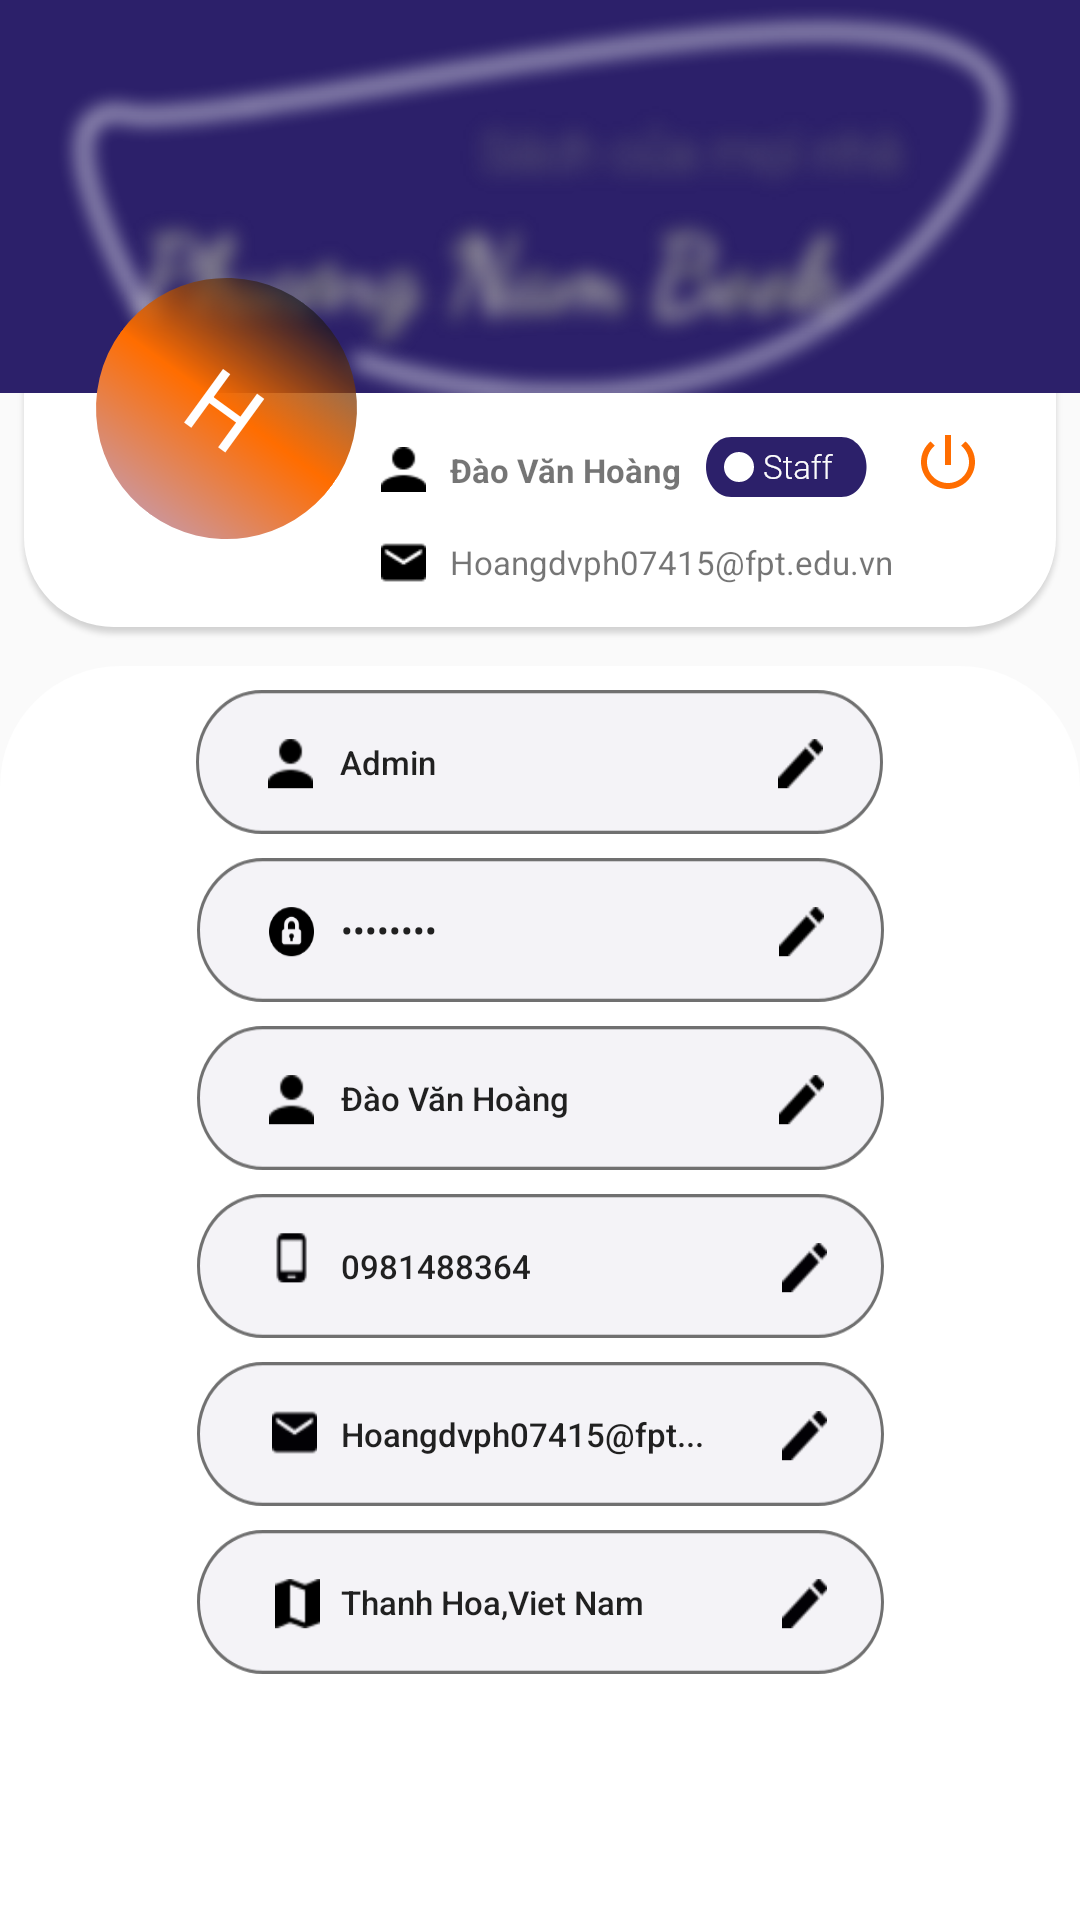

The Android layout XML behind this screen, and the referenced resources:
<!-- AndroidManifest.xml: application theme AppTheme -->
<!-- res/layout/fragment_edit_account.xml -->
<?xml version="1.0" encoding="utf-8"?>
<androidx.constraintlayout.widget.ConstraintLayout
    xmlns:android="http://schemas.android.com/apk/res/android"
    xmlns:app="http://schemas.android.com/apk/res-auto"
    xmlns:tools="http://schemas.android.com/tools"
    android:layout_width="match_parent"
    android:layout_height="match_parent">

    <include
        android:id="@+id/include"
        layout="@layout/main_account_header"
        android:layout_width="match_parent"
        android:layout_height="wrap_content"
        app:layout_constraintEnd_toEndOf="parent"
        app:layout_constraintStart_toStartOf="parent"
        app:layout_constraintTop_toTopOf="parent" />

    <TextView
        android:id="@+id/tvAvt"
        style="@style/avt_user.member"
        android:layout_width="wrap_content"
        android:layout_height="wrap_content"
        android:layout_marginTop="8dp"
        android:text="H"
        app:layout_constraintBottom_toBottomOf="@+id/include"
        app:layout_constraintEnd_toEndOf="parent"
        app:layout_constraintHorizontal_bias="0.117"
        app:layout_constraintStart_toStartOf="@+id/include"
        app:layout_constraintTop_toTopOf="@+id/include"
        app:layout_constraintVertical_bias="0.711" />

    <TextView
        android:id="@+id/tvName"
        android:layout_width="wrap_content"
        android:layout_height="wrap_content"
        android:layout_marginStart="8dp"
        android:layout_marginLeft="8dp"
        android:layout_marginBottom="50dp"
        android:text="Đào Văn Hoàng"
        android:textSize="11dp"
        android:textStyle="bold"
        app:layout_constraintBottom_toBottomOf="@+id/include"
        app:layout_constraintStart_toEndOf="@+id/imageView8" />

    <ImageView
        android:id="@+id/imageView8"
        android:layout_width="wrap_content"
        android:layout_height="wrap_content"
        android:layout_marginStart="8dp"
        android:layout_marginLeft="8dp"
        android:layout_marginBottom="50dp"
        app:layout_constraintBottom_toBottomOf="@+id/include"
        app:layout_constraintEnd_toEndOf="parent"
        app:layout_constraintHorizontal_bias="0.0"
        app:layout_constraintStart_toEndOf="@+id/tvAvt"
        app:srcCompat="@drawable/user_item" />

    <ImageView
        android:id="@+id/imgLv"
        android:layout_width="wrap_content"
        android:layout_height="wrap_content"
        android:layout_marginStart="8dp"
        android:layout_marginLeft="8dp"
        android:layout_marginBottom="48dp"
        app:layout_constraintBottom_toBottomOf="@+id/include"
        app:layout_constraintStart_toEndOf="@+id/tvName"
        app:srcCompat="@drawable/staff_ic" />

    <ImageView
        android:id="@+id/imageView10"
        android:layout_width="wrap_content"
        android:layout_height="wrap_content"
        android:layout_marginStart="8dp"
        android:layout_marginLeft="8dp"
        android:layout_marginTop="16dp"
        app:layout_constraintStart_toEndOf="@+id/tvAvt"
        app:layout_constraintTop_toBottomOf="@+id/imageView8"
        app:srcCompat="@drawable/mail_item" />

    <TextView
        android:id="@+id/tvEmail"
        android:layout_width="wrap_content"
        android:layout_height="wrap_content"
        android:layout_marginStart="8dp"
        android:layout_marginLeft="8dp"
        android:layout_marginTop="16dp"
        android:text="Hoangdvph07415@fpt.edu.vn"
        android:textSize="11dp"
        app:layout_constraintStart_toEndOf="@+id/imageView10"
        app:layout_constraintTop_toBottomOf="@+id/tvName" />

    <ScrollView
        android:background="@drawable/bg_content"
        android:layout_width="0dp"
        android:layout_height="0dp"
        android:layout_marginTop="8dp"
        app:layout_constraintBottom_toBottomOf="parent"
        app:layout_constraintEnd_toEndOf="parent"
        app:layout_constraintStart_toStartOf="parent"
        app:layout_constraintTop_toBottomOf="@+id/include">

        <LinearLayout
            android:padding="8dp"
            android:layout_width="match_parent"
            android:layout_height="match_parent"
            android:orientation="vertical">
            <androidx.constraintlayout.widget.ConstraintLayout
                android:layout_width="match_parent"
                android:layout_height="match_parent">
                <Button
                    android:ellipsize="end"
                    android:inputType="textPersonName"
                    android:textSize="11sp"
                    android:textAllCaps="false"
                    android:background="@drawable/btn_edit_name"
                    android:id="@+id/btnEditUserName"
                    android:layout_width="wrap_content"
                    android:layout_height="wrap_content"
                    android:layout_marginTop="32dp"
                    android:gravity="start|center"
                    android:paddingLeft="48dp"
                    android:paddingRight="36dp"
                    android:text="Admin"
                    app:layout_constraintEnd_toEndOf="parent"
                    app:layout_constraintHorizontal_bias="0.498"
                    app:layout_constraintStart_toStartOf="parent"
                    app:layout_constraintTop_toTopOf="@+id/imageView13" />

                <Button
                    android:ellipsize="end"
                    android:inputType="textPassword"
                    android:id="@+id/btnEditPassword"
                    android:layout_width="wrap_content"
                    android:layout_height="wrap_content"
                    android:layout_marginTop="8dp"
                    android:background="@drawable/btn_edit_password"
                    android:gravity="start|center"
                    android:paddingLeft="48dp"
                    android:paddingRight="36dp"
                    android:text="1stgaren"
                    android:textAllCaps="false"
                    android:textSize="11sp"
                    app:layout_constraintEnd_toEndOf="parent"
                    app:layout_constraintStart_toStartOf="parent"
                    app:layout_constraintTop_toBottomOf="@+id/btnEditUserName" />

                <Button
                    android:ellipsize="end"
                    android:inputType="textPersonName"
                    android:id="@+id/btnEditName"
                    android:layout_width="wrap_content"
                    android:layout_height="wrap_content"
                    android:layout_marginTop="8dp"
                    android:background="@drawable/btn_edit_name"
                    android:gravity="start|center"
                    android:paddingLeft="48dp"
                    android:paddingRight="36dp"
                    android:text="Đào Văn Hoàng"
                    android:textAllCaps="false"
                    android:textSize="11sp"
                    app:layout_constraintEnd_toEndOf="parent"
                    app:layout_constraintStart_toStartOf="parent"
                    app:layout_constraintTop_toBottomOf="@+id/btnEditPassword" />

                <Button
                    android:ellipsize="end"
                    android:inputType="textPersonName"
                    android:textSize="11sp"
                    android:id="@+id/btnEditPhone"
                    android:layout_width="wrap_content"
                    android:layout_height="wrap_content"
                    android:layout_marginTop="8dp"
                    android:background="@drawable/btn_edit_phone"
                    android:gravity="start|center"
                    android:paddingLeft="48dp"
                    android:paddingRight="36dp"
                    android:text="0981488364"
                    android:textAllCaps="false"
                    app:layout_constraintEnd_toEndOf="parent"
                    app:layout_constraintStart_toStartOf="parent"
                    app:layout_constraintTop_toBottomOf="@+id/btnEditName" />

                <Button
                    android:ellipsize="end"
                    android:inputType="textPersonName"
                    android:textSize="11sp"
                    android:id="@+id/btnEditEmail"
                    android:layout_width="wrap_content"
                    android:layout_height="wrap_content"
                    android:layout_marginTop="8dp"
                    android:background="@drawable/btn_edit_email"
                    android:gravity="start|center"
                    android:paddingLeft="48dp"
                    android:paddingRight="36dp"
                    android:text="Hoangdvph07415@fpt..."
                    android:textAllCaps="false"
                    app:layout_constraintEnd_toEndOf="parent"
                    app:layout_constraintStart_toStartOf="parent"
                    app:layout_constraintTop_toBottomOf="@+id/btnEditPhone" />

                <Button
                    android:ellipsize="end"
                    android:inputType="textPersonName"
                    android:textSize="11sp"
                    android:textStyle="normal"
                    android:id="@+id/btnEditAddress"
                    android:layout_width="wrap_content"
                    android:layout_height="wrap_content"
                    android:layout_marginTop="8dp"
                    android:background="@drawable/btn_edit_address"
                    android:gravity="start|center"
                    android:paddingLeft="48dp"
                    android:paddingRight="36dp"
                    android:text="Thanh Hoa,Viet Nam"
                    android:textAllCaps="false"
                    app:layout_constraintEnd_toEndOf="parent"
                    app:layout_constraintStart_toStartOf="parent"
                    app:layout_constraintTop_toBottomOf="@+id/btnEditEmail" />
            </androidx.constraintlayout.widget.ConstraintLayout>
        </LinearLayout>
    </ScrollView>

    <ImageView
        android:id="@+id/imgLogout"
        android:layout_width="wrap_content"
        android:layout_height="wrap_content"
        android:layout_marginEnd="32dp"
        android:layout_marginRight="32dp"
        android:layout_marginBottom="48dp"
        app:layout_constraintBottom_toBottomOf="@+id/include"
        app:layout_constraintEnd_toEndOf="parent"
        app:srcCompat="@drawable/ic_power_settings_new_black_24dp" />

</androidx.constraintlayout.widget.ConstraintLayout>
<!-- res/layout/main_account_header.xml (included above) -->
<?xml version="1.0" encoding="utf-8"?>
<LinearLayout xmlns:android="http://schemas.android.com/apk/res/android"
    xmlns:app="http://schemas.android.com/apk/res-auto"
    xmlns:tools="http://schemas.android.com/tools"
    android:layout_width="match_parent"
    android:orientation="vertical"
    android:layout_height="wrap_content"
    android:id="@+id/header"
    android:layout_marginBottom="8dp"
    android:background="@drawable/header_background_main">

</LinearLayout>
<!-- resources referenced by this layout -->
<resources>
  <!-- drawable bg_content (drawable) -->
  <?xml version="1.0" encoding="utf-8"?>
  <shape android:shape="rectangle"
      xmlns:android="http://schemas.android.com/apk/res/android" >
      <gradient android:endColor="#fff" android:startColor="#fff"/>
      <corners android:topLeftRadius="40dp"
          android:topRightRadius="40dp"/>
  </shape>
  <!-- drawable btn_edit_address: png bitmap (drawable-hdpi, 3393 bytes) -->
  <!-- drawable btn_edit_email: png bitmap (drawable-hdpi, 3465 bytes) -->
  <!-- drawable btn_edit_name: png bitmap (drawable-hdpi, 3416 bytes) -->
  <!-- drawable btn_edit_password: png bitmap (drawable-hdpi, 3698 bytes) -->
  <!-- drawable btn_edit_phone: png bitmap (drawable-hdpi, 3227 bytes) -->
  <!-- drawable header_background_main: png bitmap (drawable-hdpi, 47984 bytes) -->
  <!-- drawable ic_power_settings_new_black_24dp (drawable) -->
  <vector android:height="24dp" android:tint="#FF6D00"
      android:viewportHeight="24.0" android:viewportWidth="24.0"
      android:width="24dp" xmlns:android="http://schemas.android.com/apk/res/android">
      <path android:fillColor="#FF000000" android:pathData="M13,3h-2v10h2L13,3zM17.83,5.17l-1.42,1.42C17.99,7.86 19,9.81 19,12c0,3.87 -3.13,7 -7,7s-7,-3.13 -7,-7c0,-2.19 1.01,-4.14 2.58,-5.42L6.17,5.17C4.23,6.82 3,9.26 3,12c0,4.97 4.03,9 9,9s9,-4.03 9,-9c0,-2.74 -1.23,-5.18 -3.17,-6.83z"/>
  </vector>
  <!-- drawable mail_item: png bitmap (drawable-hdpi, 475 bytes) -->
  <!-- drawable staff_ic: png bitmap (drawable-hdpi, 1669 bytes) -->
  <!-- drawable user_item: png bitmap (drawable-hdpi, 394 bytes) -->
  <style name="avt_user.member">
          <item name="android:background">@drawable/member_avatar</item>
          <item name="android:textSize">31dp</item>
          <item name="android:textColor">#fff</item>
          <item name="android:textStyle">normal</item>
          <item name="android:gravity">center</item>
          <item name="android:rotation">36</item>
      </style>
  <style name="AppTheme" parent="Theme.AppCompat.Light.NoActionBar">
          
          <item name="colorPrimary">@color/colorPrimary</item>
          <item name="colorPrimaryDark">@color/black_overlay</item>
          <item name="colorAccent">@color/colorAccent</item>
      </style>
  <!-- drawable member_avatar (drawable) -->
  <?xml version="1.0" encoding="utf-8"?>
  <shape android:shape="oval"
      xmlns:android="http://schemas.android.com/apk/res/android">
      <gradient android:type="linear"
          android:angle="-90"
          android:startColor="#9E141313"
          android:centerColor="@color/colorPrimary"
          android:endColor="#CE9494" />
      <size android:width="87dp"
          android:height="87dp"/>
  </shape>
  <color name="colorPrimary">#FF6D00</color>
  <color name="black_overlay">#2C206A</color>
  <color name="colorAccent">#FF9E40</color>
</resources>
